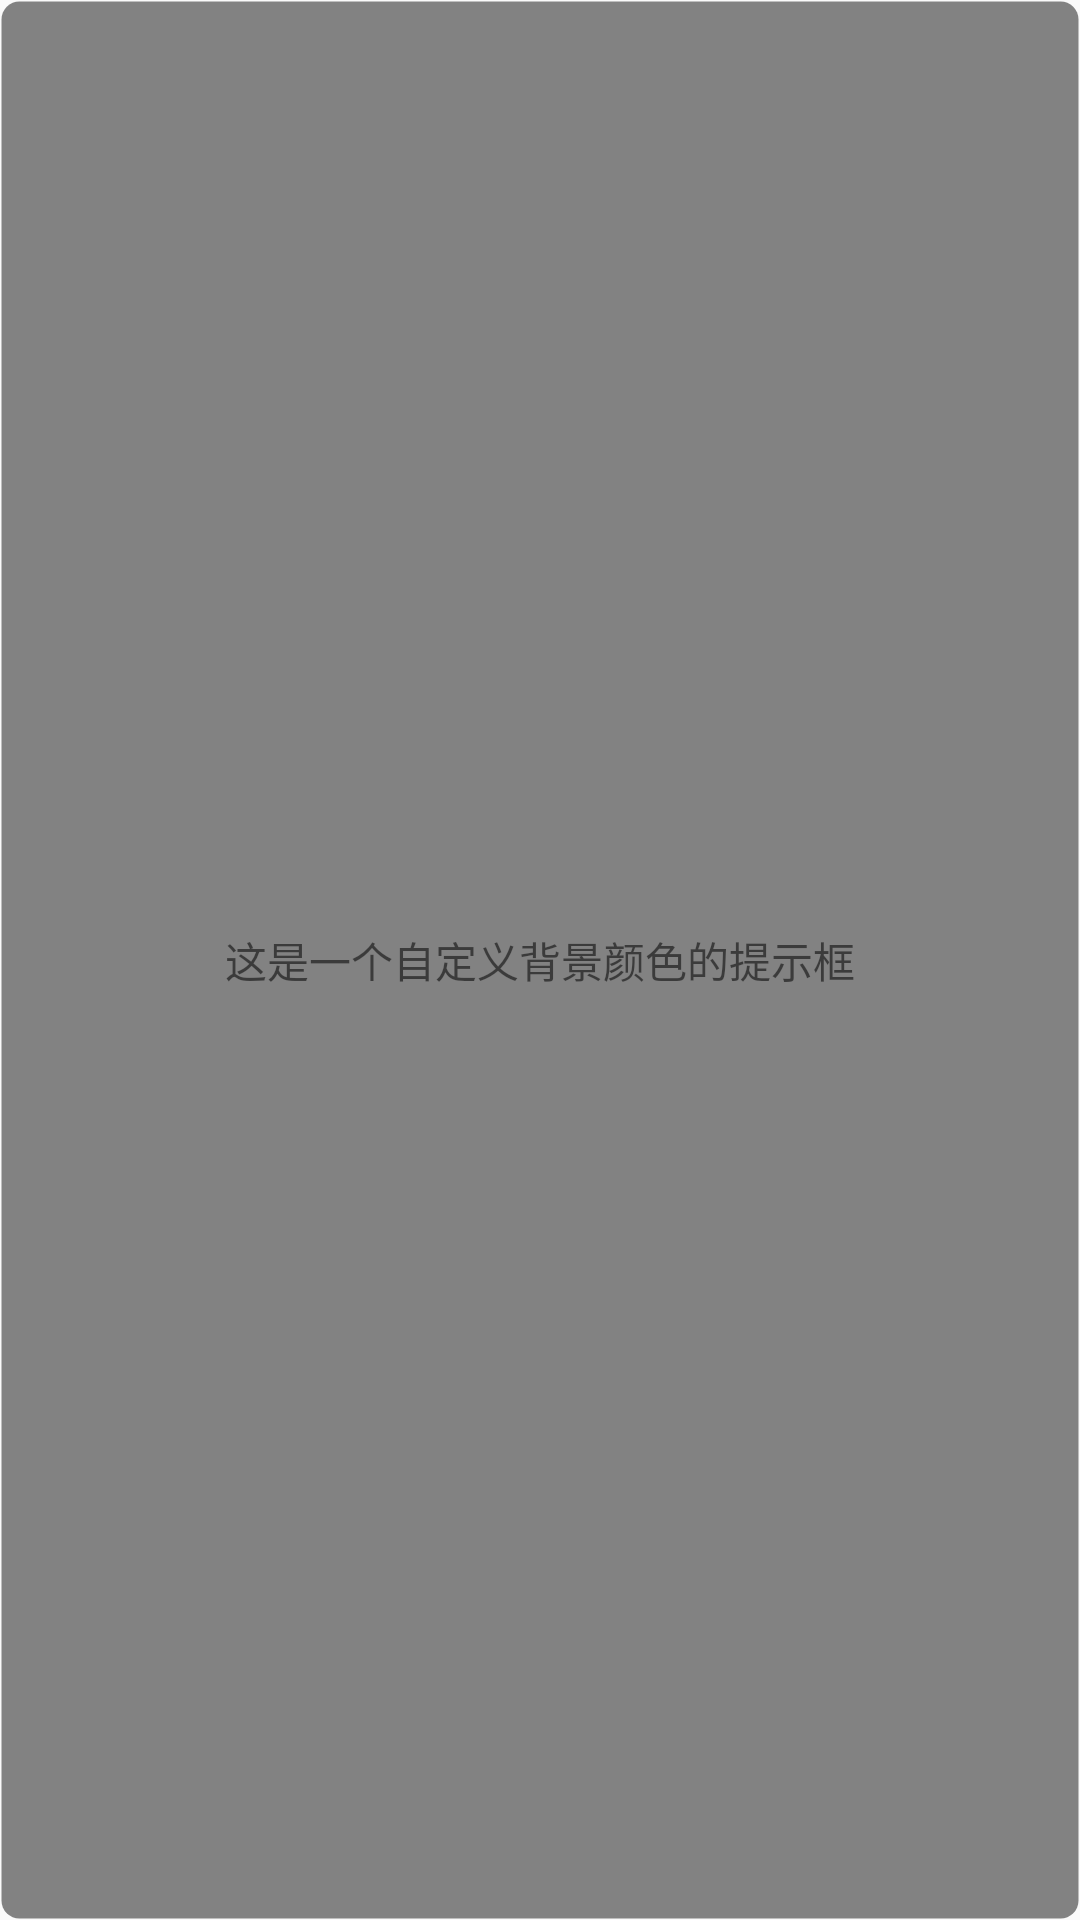

Here is an Android app screen rendered from its layout file. Give the layout XML and the strings, colors and styles it references.
<!-- AndroidManifest.xml: application theme AppTheme -->
<!-- res/layout/toast_bg.xml -->
<?xml version="1.0" encoding="utf-8"?>
<LinearLayout xmlns:android="http://schemas.android.com/apk/res/android"
    android:layout_width="wrap_content"
    android:layout_height="wrap_content"
    android:background="@drawable/toastbground"


    android:gravity="center"
    >

    <TextView
        android:id="@+id/toast_content"
        android:layout_width="wrap_content"
        android:layout_height="wrap_content"
        android:text="这是一个自定义背景颜色的提示框"
        android:gravity="center"
        android:paddingLeft="33dp"
        android:paddingRight="33dp"
        android:paddingTop="13dp"
        android:paddingBottom="13dp"
        android:textSize="14sp"/>
    　

    　　
</LinearLayout>
<!-- resources referenced by this layout -->
<resources>
  <!-- drawable toastbground (drawable) -->
  <?xml version="1.0" encoding="utf-8"?>
  <shape xmlns:android="http://schemas.android.com/apk/res/android"
      android:shape="rectangle">
  
  
  <corners
      android:bottomLeftRadius="6dp"
      android:bottomRightRadius="6dp"
      android:radius="10dp"
      android:topLeftRadius="6dp"
      android:topRightRadius="6dp" />
  
  
  
      <solid
          android:color="@color/toastbg"
          />
  
  
  <stroke
      android:width="1dp"
      android:color="@android:color/transparent" />
  
  </shape>
  <style name="AppTheme" parent="Theme.AppCompat.Light.DarkActionBar">
          
          <item name="colorPrimary">@color/colorPrimary</item>
          <item name="colorPrimaryDark">@color/colorPrimaryDark</item>
          <item name="colorAccent">@color/colorAccent</item>
      </style>
  <color name="toastbg">#8c222222</color>
  <color name="colorPrimary">#3F51B5</color>
  <color name="colorPrimaryDark">#303F9F</color>
  <color name="colorAccent">#FF4081</color>
</resources>
